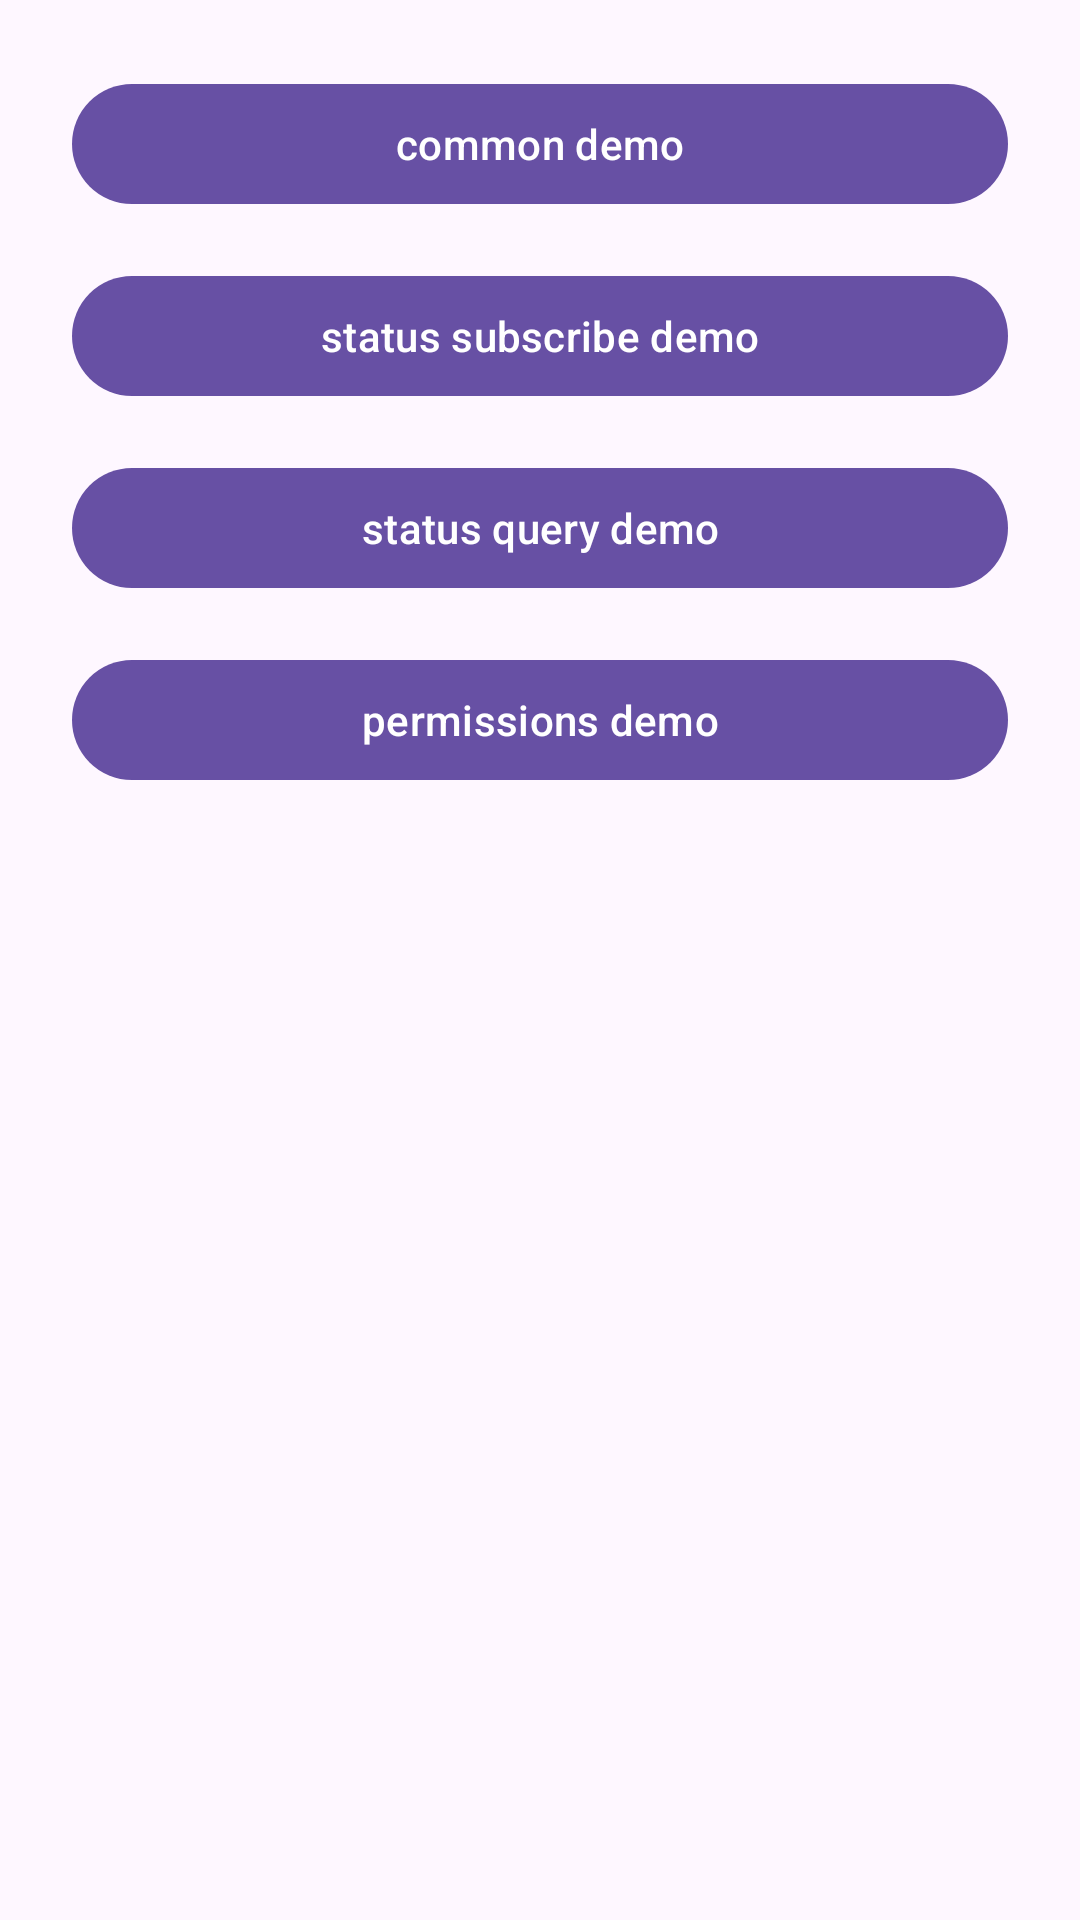

Produce the Android XML layout that renders to this screen, including the resource entries it uses.
<!-- AndroidManifest.xml: application theme Theme.XMSWearableDemo -->
<!-- res/layout/fragment_home.xml -->
<?xml version="1.0" encoding="utf-8"?>
<androidx.constraintlayout.widget.ConstraintLayout xmlns:android="http://schemas.android.com/apk/res/android"
    xmlns:app="http://schemas.android.com/apk/res-auto"
    xmlns:tools="http://schemas.android.com/tools"
    android:layout_width="match_parent"
    android:layout_height="match_parent"
    android:paddingStart="24dp"
    android:paddingTop="24dp"
    android:paddingEnd="24dp"
    android:paddingBottom="24dp"
    tools:context=".ui.home.HomeFragment">


    <com.google.android.material.button.MaterialButton
        style="?attr/materialButtonStyle"
        android:layout_width="match_parent"
        android:layout_height="wrap_content"
        app:layout_constraintLeft_toLeftOf="parent"
        app:layout_constraintTop_toTopOf="parent"
        app:layout_constraintRight_toRightOf="parent"
        android:id="@+id/common_demo"
        android:text="common demo" />

    <com.google.android.material.button.MaterialButton
        style="?attr/materialButtonStyle"
        android:layout_width="match_parent"
        android:layout_height="wrap_content"
        android:layout_marginTop="16dp"
        app:layout_constraintLeft_toLeftOf="parent"
        app:layout_constraintRight_toRightOf="parent"
        app:layout_constraintTop_toBottomOf="@+id/common_demo"
        android:id="@+id/status_subscribe_demo"
        android:text="status subscribe demo" />

    <com.google.android.material.button.MaterialButton
        style="?attr/materialButtonStyle"
        android:layout_width="match_parent"
        android:layout_height="wrap_content"
        android:layout_marginTop="16dp"
        app:layout_constraintLeft_toLeftOf="parent"
        app:layout_constraintRight_toRightOf="parent"
        app:layout_constraintTop_toBottomOf="@+id/status_subscribe_demo"
        android:id="@+id/status_query_demo"
        android:text="status query demo" />

    <com.google.android.material.button.MaterialButton
        style="?attr/materialButtonStyle"
        android:layout_width="match_parent"
        android:layout_height="wrap_content"
        android:layout_marginTop="16dp"
        app:layout_constraintLeft_toLeftOf="parent"
        app:layout_constraintRight_toRightOf="parent"
        app:layout_constraintTop_toBottomOf="@+id/status_query_demo"
        android:id="@+id/permission_demo"
        android:text="permissions demo" />

</androidx.constraintlayout.widget.ConstraintLayout>
<!-- resources referenced by this layout -->
<resources>
  <style name="Theme.XMSWearableDemo" parent="Theme.Material3.DayNight.NoActionBar">
          <item name="colorPrimary">@color/md_theme_primary</item>
          <item name="colorOnPrimary">@color/md_theme_onPrimary</item>
          <item name="colorPrimaryContainer">@color/md_theme_primaryContainer</item>
          <item name="colorOnPrimaryContainer">@color/md_theme_onPrimaryContainer</item>
          <item name="colorSecondary">@color/md_theme_secondary</item>
          <item name="colorOnSecondary">@color/md_theme_onSecondary</item>
          <item name="colorSecondaryContainer">@color/md_theme_secondaryContainer</item>
          <item name="colorOnSecondaryContainer">@color/md_theme_onSecondaryContainer</item>
          <item name="colorTertiary">@color/md_theme_tertiary</item>
          <item name="colorOnTertiary">@color/md_theme_onTertiary</item>
          <item name="colorTertiaryContainer">@color/md_theme_tertiaryContainer</item>
          <item name="colorOnTertiaryContainer">@color/md_theme_onTertiaryContainer</item>
          <item name="colorError">@color/md_theme_error</item>
          <item name="colorOnError">@color/md_theme_onError</item>
          <item name="colorErrorContainer">@color/md_theme_errorContainer</item>
          <item name="colorOnErrorContainer">@color/md_theme_onErrorContainer</item>
          <item name="android:statusBarColor" tools:targetApi="l">?attr/colorSurface</item>
          <item name="android:navigationBarColor" tools:targetApi="l">?attr/colorSurface</item>
          <item name="android:windowLightStatusBar" tools:targetApi="m">true</item>
          <item name="android:windowLightNavigationBar" tools:targetApi="o_mr1">true</item>
      </style>
  <color name="md_theme_primary">#6750A4</color>
  <color name="md_theme_onPrimary">#FFFFFF</color>
  <color name="md_theme_primaryContainer">#EADDFF</color>
  <color name="md_theme_onPrimaryContainer">#21005D</color>
  <color name="md_theme_secondary">#625B71</color>
  <color name="md_theme_onSecondary">#FFFFFF</color>
  <color name="md_theme_secondaryContainer">#E8DEF8</color>
  <color name="md_theme_onSecondaryContainer">#1D192B</color>
  <color name="md_theme_tertiary">#7D5260</color>
  <color name="md_theme_onTertiary">#FFFFFF</color>
  <color name="md_theme_tertiaryContainer">#FFD8E4</color>
  <color name="md_theme_onTertiaryContainer">#31111D</color>
  <color name="md_theme_error">#B3261E</color>
  <color name="md_theme_onError">#FFFFFF</color>
  <color name="md_theme_errorContainer">#F9DEDC</color>
  <color name="md_theme_onErrorContainer">#410E0B</color>
</resources>
